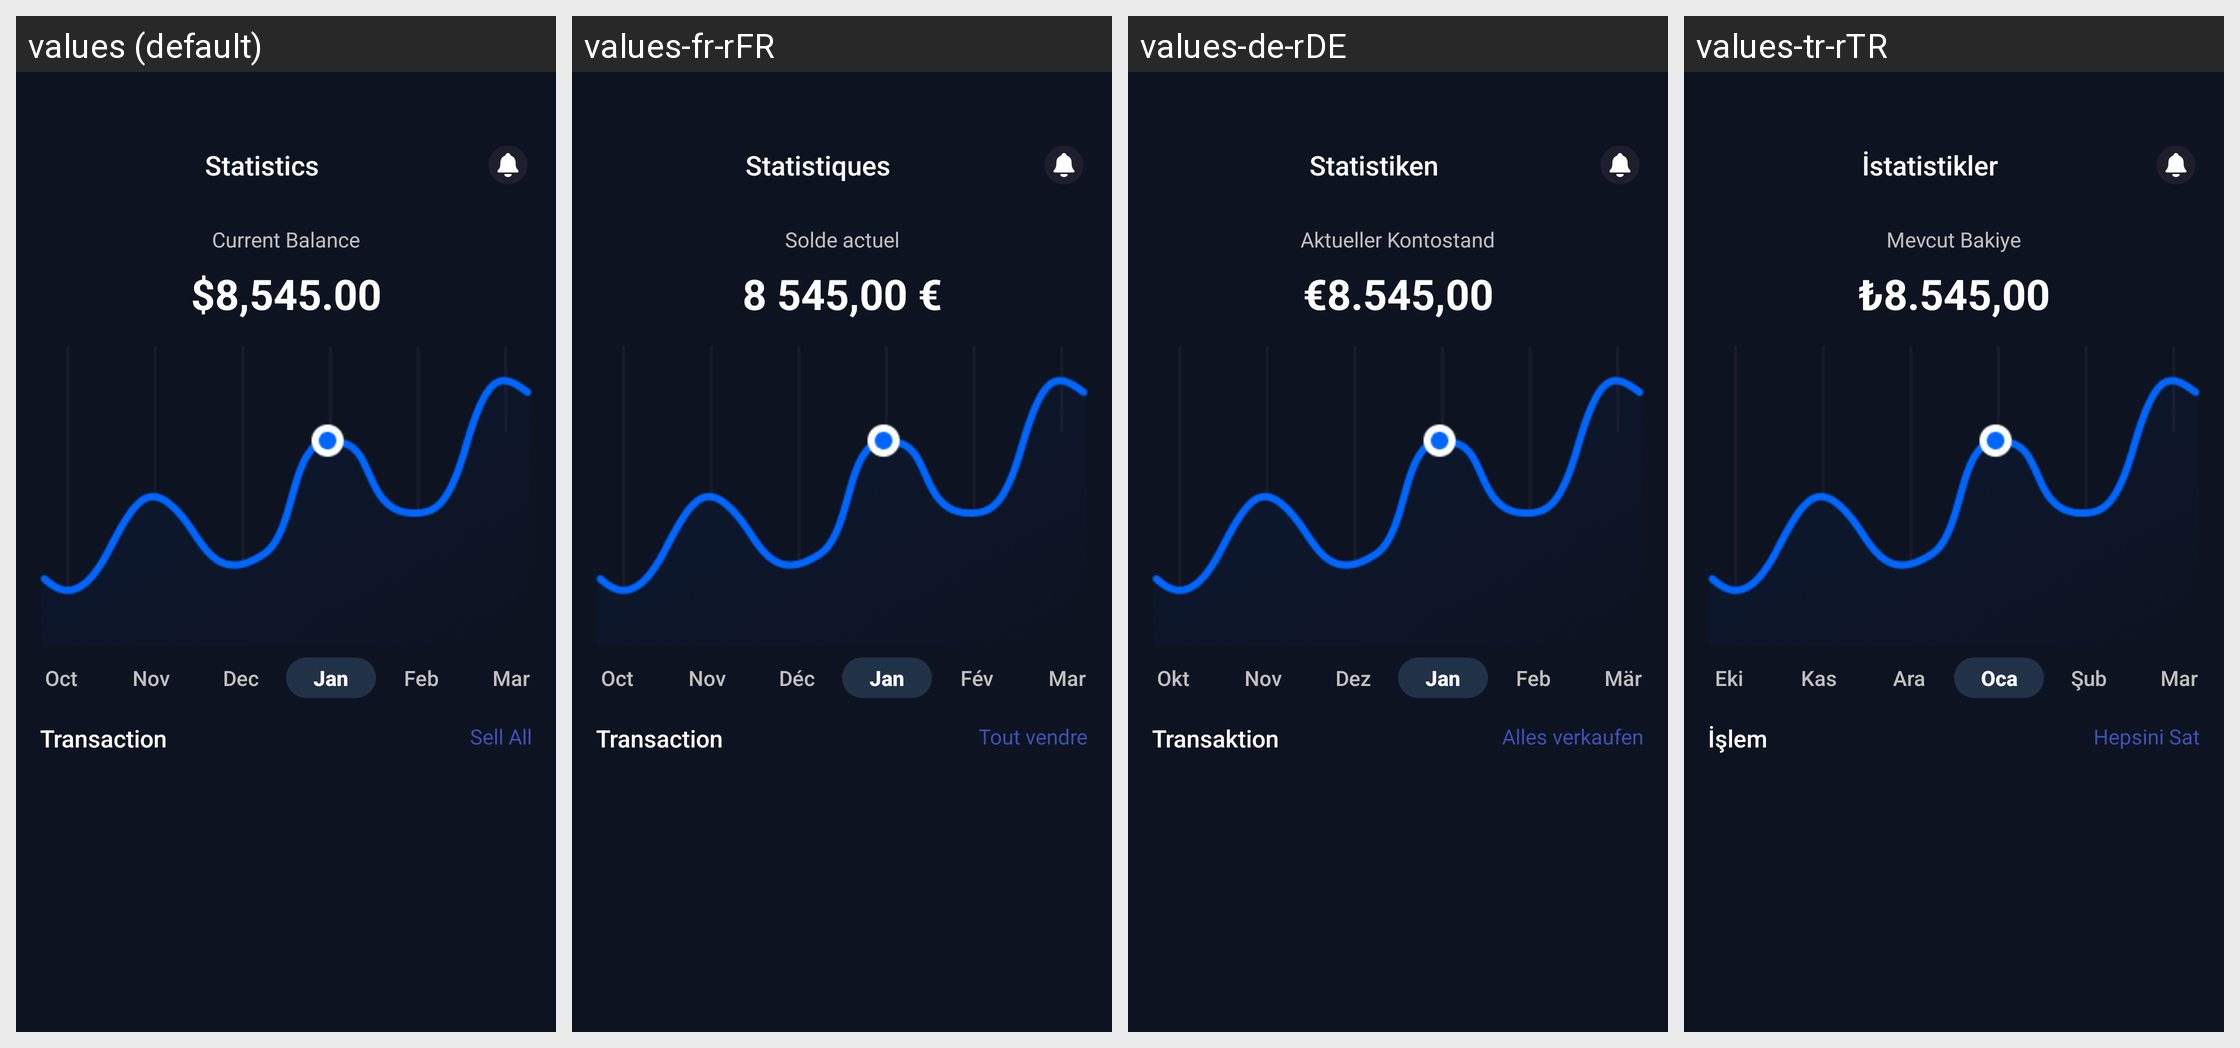

Translations of the strings shown on this Android screen, per locale in the grid:
Android screen res/layout/fragment_statistics.xml rendered under 4 locales, left to right: values (default), values-fr-rFR, values-de-rDE, values-tr-rTR. Device: Nexus 5 (rendered at 1080×1920; each locale shown at half size, 540×960, under a caption strip naming it); theme Theme.BankingApp.
Strings drawn on this screen, with the default value and each locale's value (text and hints the layout hard-codes, and strings that could not be matched under every locale, appear in the picture but are not listed):

statistics
  values: Statistics
  values-fr-rFR: Statistiques
  values-de-rDE: Statistiken
  values-tr-rTR: İstatistikler

currentBalance
  values: Current Balance
  values-fr-rFR: Solde actuel
  values-de-rDE: Aktueller Kontostand
  values-tr-rTR: Mevcut Bakiye

money
  values: $8,545.00
  values-fr-rFR: 8 545,00 €
  values-de-rDE: €8.545,00
  values-tr-rTR: ₺8.545,00

oct
  values: Oct
  values-fr-rFR: Oct
  values-de-rDE: Okt
  values-tr-rTR: Eki

nov
  values: Nov
  values-fr-rFR: Nov
  values-de-rDE: Nov
  values-tr-rTR: Kas

dec
  values: Dec
  values-fr-rFR: Déc
  values-de-rDE: Dez
  values-tr-rTR: Ara

jan
  values: Jan
  values-fr-rFR: Jan
  values-de-rDE: Jan
  values-tr-rTR: Oca

feb
  values: Feb
  values-fr-rFR: Fév
  values-de-rDE: Feb
  values-tr-rTR: Şub

mar
  values: Mar
  values-fr-rFR: Mar
  values-de-rDE: Mär
  values-tr-rTR: Mar

transaction
  values: Transaction
  values-fr-rFR: Transaction
  values-de-rDE: Transaktion
  values-tr-rTR: İşlem

sellAll
  values: Sell All
  values-fr-rFR: Tout vendre
  values-de-rDE: Alles verkaufen
  values-tr-rTR: Hepsini Sat
